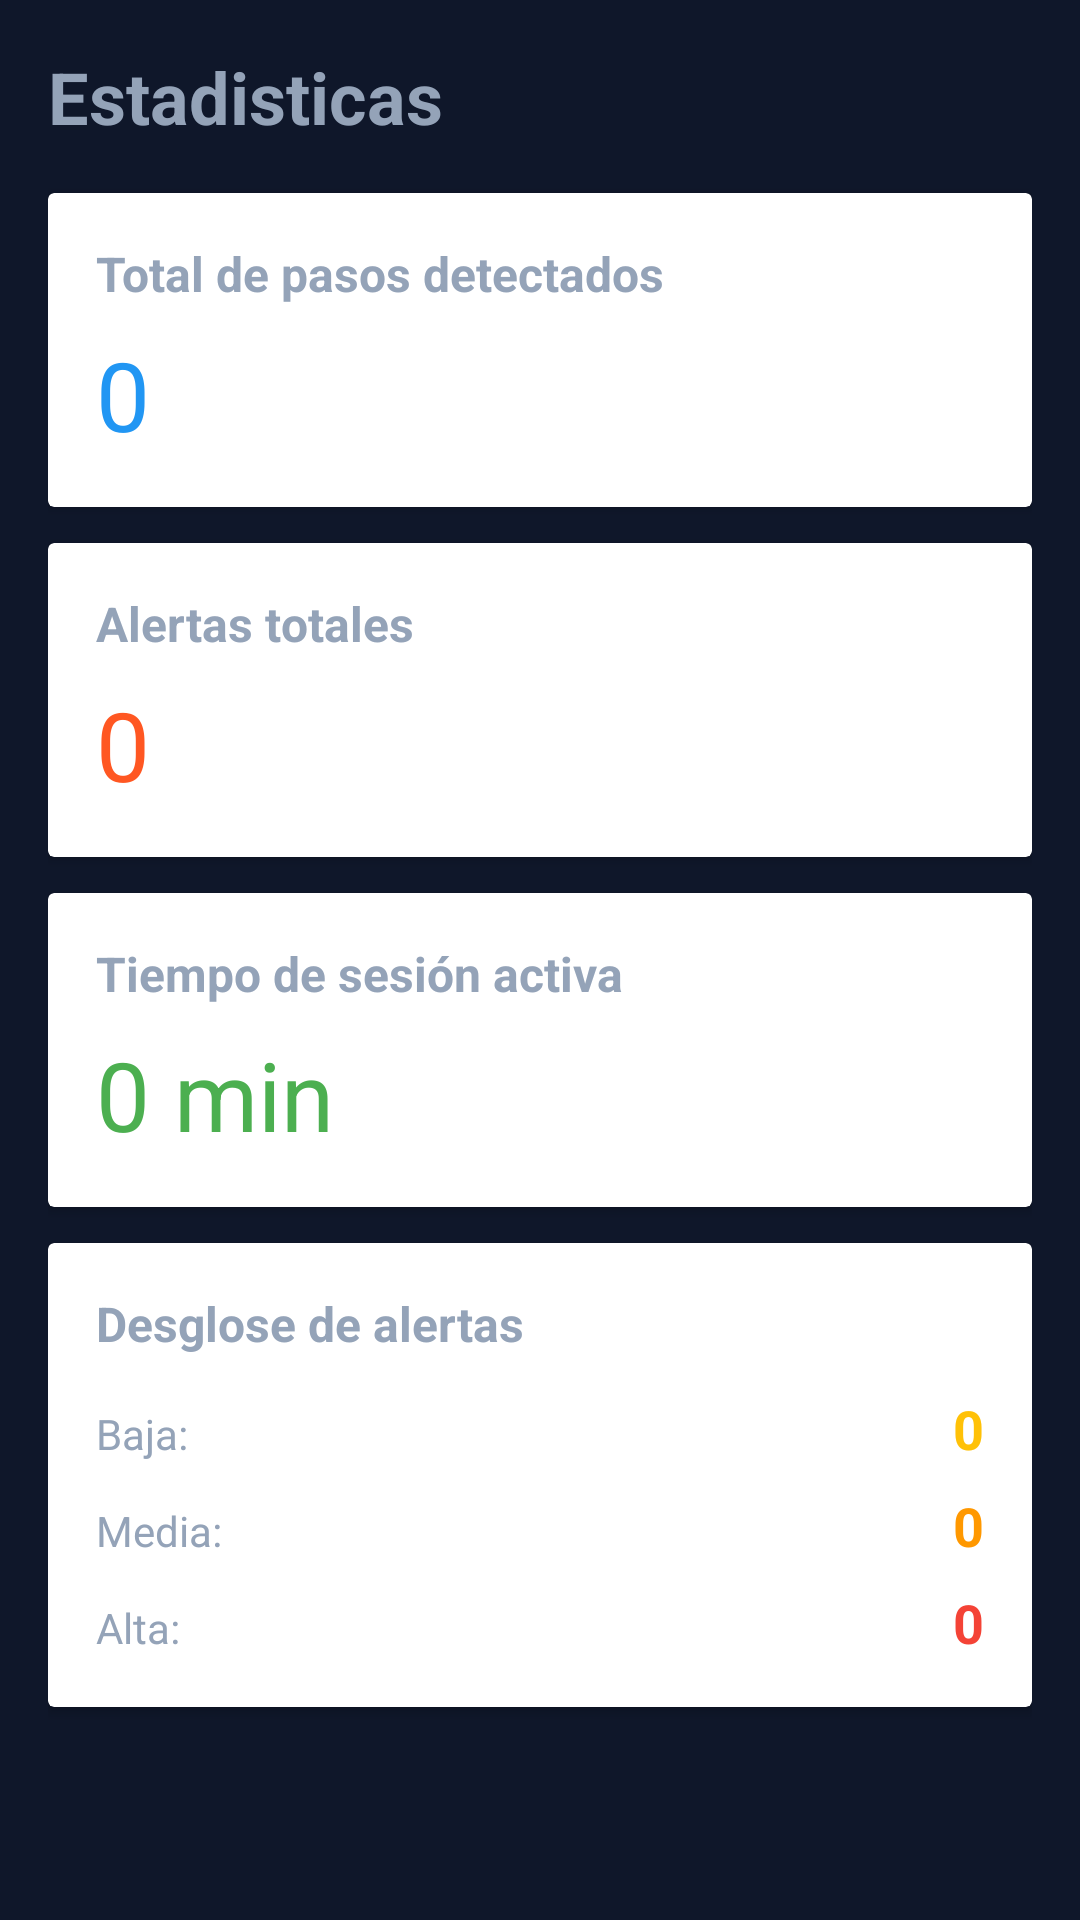

This screen was rendered from an Android layout file. Write that file and the resources it references.
<!-- AndroidManifest.xml: application theme Theme.SensorProjectV1 -->
<!-- res/layout/fragment_statistics.xml -->
<?xml version="1.0" encoding="utf-8"?>
<ScrollView xmlns:android="http://schemas.android.com/apk/res/android"
    android:layout_width="match_parent"
    android:layout_height="match_parent"
    android:fillViewport="true">

    <LinearLayout
        android:layout_width="match_parent"
        android:layout_height="wrap_content"
        android:orientation="vertical"
        android:padding="16dp">

        <TextView
            android:layout_width="wrap_content"
            android:layout_height="wrap_content"
            android:text="Estadisticas"
            android:textSize="24sp"
            android:textStyle="bold"
            android:layout_marginBottom="16dp" />

        <androidx.cardview.widget.CardView
            android:layout_width="match_parent"
            android:layout_height="wrap_content"
            android:layout_marginBottom="12dp"
            android:elevation="4dp">

            <LinearLayout
                android:layout_width="match_parent"
                android:layout_height="wrap_content"
                android:orientation="vertical"
                android:padding="16dp">

                <TextView
                    android:layout_width="wrap_content"
                    android:layout_height="wrap_content"
                    android:text="Total de pasos detectados"
                    android:textSize="16sp"
                    android:textStyle="bold" />

                <TextView
                    android:id="@+id/tvTotalSteps"
                    android:layout_width="wrap_content"
                    android:layout_height="wrap_content"
                    android:text="0"
                    android:textSize="32sp"
                    android:textColor="#2196F3"
                    android:layout_marginTop="8dp" />
            </LinearLayout>
        </androidx.cardview.widget.CardView>

        <androidx.cardview.widget.CardView
            android:layout_width="match_parent"
            android:layout_height="wrap_content"
            android:layout_marginBottom="12dp"
            android:elevation="4dp">

            <LinearLayout
                android:layout_width="match_parent"
                android:layout_height="wrap_content"
                android:orientation="vertical"
                android:padding="16dp">

                <TextView
                    android:layout_width="wrap_content"
                    android:layout_height="wrap_content"
                    android:text="Alertas totales"
                    android:textSize="16sp"
                    android:textStyle="bold" />

                <TextView
                    android:id="@+id/tvTotalAlerts"
                    android:layout_width="wrap_content"
                    android:layout_height="wrap_content"
                    android:text="0"
                    android:textSize="32sp"
                    android:textColor="#FF5722"
                    android:layout_marginTop="8dp" />
            </LinearLayout>
        </androidx.cardview.widget.CardView>

        
        <androidx.cardview.widget.CardView
            android:layout_width="match_parent"
            android:layout_height="wrap_content"
            android:layout_marginBottom="12dp"
            android:elevation="4dp">

            <LinearLayout
                android:layout_width="match_parent"
                android:layout_height="wrap_content"
                android:orientation="vertical"
                android:padding="16dp">

                <TextView
                    android:layout_width="wrap_content"
                    android:layout_height="wrap_content"
                    android:text="Tiempo de sesión activa"
                    android:textSize="16sp"
                    android:textStyle="bold" />

                <TextView
                    android:id="@+id/tvSessionTime"
                    android:layout_width="wrap_content"
                    android:layout_height="wrap_content"
                    android:text="0 min"
                    android:textSize="32sp"
                    android:textColor="#4CAF50"
                    android:layout_marginTop="8dp" />
            </LinearLayout>
        </androidx.cardview.widget.CardView>

        
        <androidx.cardview.widget.CardView
            android:layout_width="match_parent"
            android:layout_height="wrap_content"
            android:layout_marginBottom="12dp"
            android:elevation="4dp">

            <LinearLayout
                android:layout_width="match_parent"
                android:layout_height="wrap_content"
                android:orientation="vertical"
                android:padding="16dp">

                <TextView
                    android:layout_width="wrap_content"
                    android:layout_height="wrap_content"
                    android:text="Desglose de alertas"
                    android:textSize="16sp"
                    android:textStyle="bold"
                    android:layout_marginBottom="12dp" />

                <LinearLayout
                    android:layout_width="match_parent"
                    android:layout_height="wrap_content"
                    android:orientation="horizontal"
                    android:layout_marginBottom="8dp">

                    <TextView
                        android:layout_width="0dp"
                        android:layout_height="wrap_content"
                        android:layout_weight="1"
                        android:text="Baja:"
                        android:textSize="14sp" />

                    <TextView
                        android:id="@+id/tvAlertasLow"
                        android:layout_width="wrap_content"
                        android:layout_height="wrap_content"
                        android:text="0"
                        android:textSize="18sp"
                        android:textStyle="bold"
                        android:textColor="#FFC107" />
                </LinearLayout>

                <LinearLayout
                    android:layout_width="match_parent"
                    android:layout_height="wrap_content"
                    android:orientation="horizontal"
                    android:layout_marginBottom="8dp">

                    <TextView
                        android:layout_width="0dp"
                        android:layout_height="wrap_content"
                        android:layout_weight="1"
                        android:text="Media:"
                        android:textSize="14sp" />

                    <TextView
                        android:id="@+id/tvAlertasMedium"
                        android:layout_width="wrap_content"
                        android:layout_height="wrap_content"
                        android:text="0"
                        android:textSize="18sp"
                        android:textStyle="bold"
                        android:textColor="#FF9800" />
                </LinearLayout>

                <LinearLayout
                    android:layout_width="match_parent"
                    android:layout_height="wrap_content"
                    android:orientation="horizontal">

                    <TextView
                        android:layout_width="0dp"
                        android:layout_height="wrap_content"
                        android:layout_weight="1"
                        android:text="Alta:"
                        android:textSize="14sp" />

                    <TextView
                        android:id="@+id/tvAlertasHigh"
                        android:layout_width="wrap_content"
                        android:layout_height="wrap_content"
                        android:text="0"
                        android:textSize="18sp"
                        android:textStyle="bold"
                        android:textColor="#F44336" />
                </LinearLayout>
            </LinearLayout>
        </androidx.cardview.widget.CardView>

        
        <ProgressBar
            android:id="@+id/progressBar"
            android:layout_width="wrap_content"
            android:layout_height="wrap_content"
            android:layout_gravity="center"
            android:visibility="gone" />

        <TextView
            android:id="@+id/tvNoData"
            android:layout_width="wrap_content"
            android:layout_height="wrap_content"
            android:layout_gravity="center"
            android:text="No hay datos de la sesión actual"
            android:textSize="14sp"
            android:textColor="#999999"
            android:visibility="gone"
            android:layout_marginTop="32dp" />

    </LinearLayout>
</ScrollView>
<!-- resources referenced by this layout -->
<resources>
  <style name="Theme.SensorProjectV1" parent="Base.Theme.SensorProjectV1" />
  <style name="Base.Theme.SensorProjectV1" parent="Theme.Material3.DayNight.NoActionBar">
          
          <item name="colorPrimary">@color/accent_primary_dark</item>
          <item name="colorPrimaryVariant">@color/accent_secondary</item>
          <item name="colorOnPrimary">@color/text_primary</item>
  
          
          <item name="colorSecondary">@color/accent_primary</item>
          <item name="colorSecondaryVariant">@color/accent_primary_light</item>
          <item name="colorOnSecondary">@color/background_primary</item>
  
          
          <item name="android:colorBackground">@color/background_primary</item>
          <item name="colorSurface">@color/background_secondary</item>
          <item name="colorOnBackground">@color/text_primary</item>
          <item name="colorOnSurface">@color/text_primary</item>
  
          
          <item name="colorError">@color/error</item>
          <item name="colorOnError">@color/white</item>
  
          
          <item name="android:statusBarColor">@color/background_primary</item>
          <item name="android:navigationBarColor">@color/background_primary</item>
          <item name="android:windowLightStatusBar">false</item>
          <item name="android:windowLightNavigationBar">false</item>
  
          
          <item name="android:textColorPrimary">@color/text_primary</item>
          <item name="android:textColorSecondary">@color/text_secondary</item>
          <item name="android:textColorTertiary">@color/text_tertiary</item>
          <item name="android:textColorHint">@color/text_tertiary</item>
  
          
          <item name="android:windowBackground">@color/background_primary</item>
  
          
          <item name="elevationOverlayEnabled">false</item>
          <item name="elevationOverlayColor">@color/background_secondary</item>
      </style>
  <color name="accent_primary_dark">#3b82f6</color>
  <color name="accent_secondary">#1d4ed8</color>
  <color name="text_primary">#f1f5f9</color>
  <color name="accent_primary">#60a5fa</color>
  <color name="accent_primary_light">#93c5fd</color>
  <color name="background_primary">#0f172a</color>
  <color name="background_secondary">#1e293b</color>
  <color name="error">#ef4444</color>
  <color name="white">#FFFFFFFF</color>
  <color name="text_secondary">#cbd5e1</color>
  <color name="text_tertiary">#94a3b8</color>
</resources>
